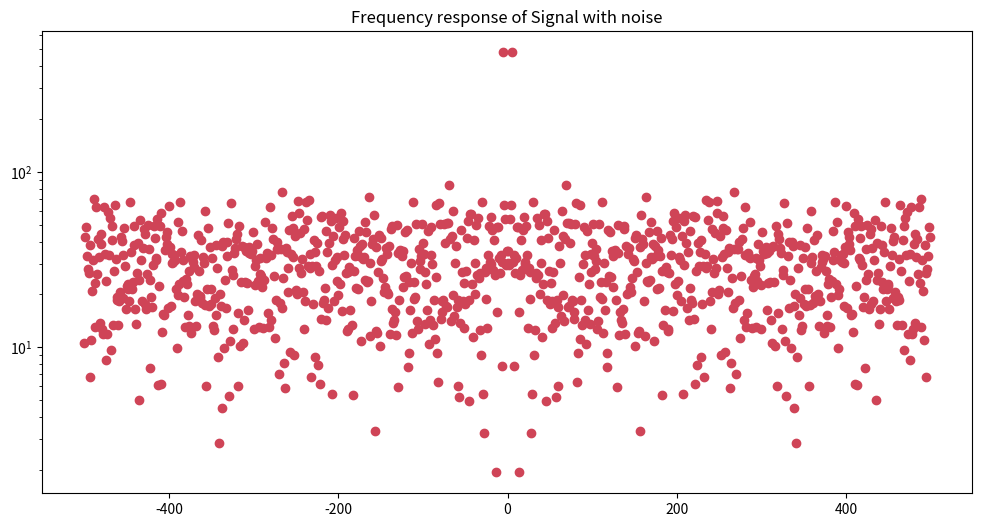
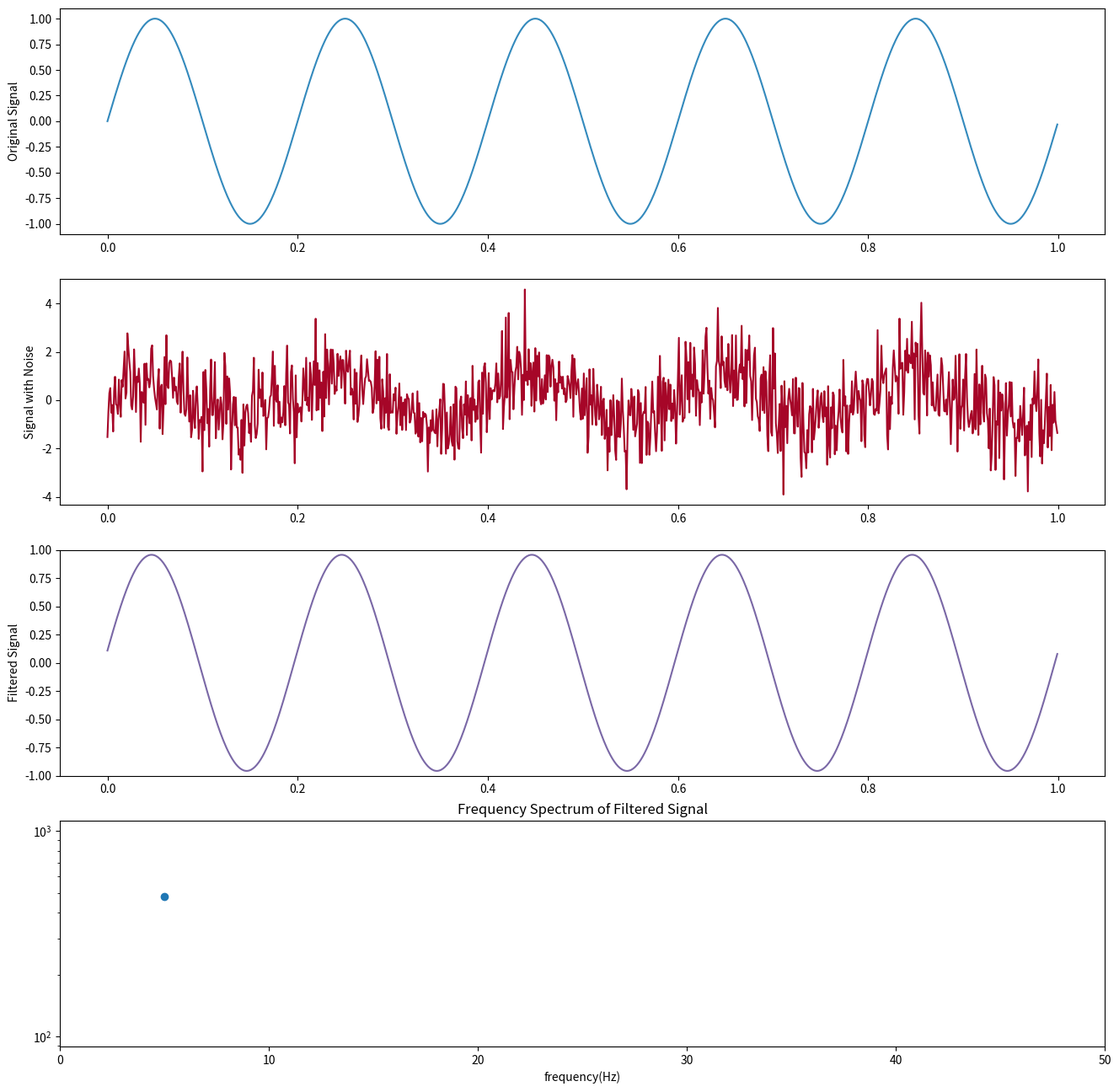

These charts were generated, in order, by the following Python code:
#!/usr/bin/env python
# coding=utf-8

# Created by max on 17-10-19

import sys
import numpy as np
import scipy
import matplotlib.pyplot as plt
import random

COLOR_PALETTE = [
    "#348ABD",
    "#A60628",
    "#7A68A6",
    "#467821",
    "#CF4457",
    "#188487",
    "#E24A33"
]

# Signal Parameters
number_of_samples = 1000
frequency_of_signal = 5
sample_time = 0.001
amplitude = 1
# Noise Parameters
mu = 0
sigma = 1

signal = [amplitude * np.sin((2 * np.pi) * frequency_of_signal * ii * sample_time) for ii in range(number_of_samples)]
s_time = [ii * sample_time for ii in range(number_of_samples)]
noise = [random.gauss(mu, sigma) for _ in range(number_of_samples)]
signal_with_noise = [ii + jj for ii, jj in zip(signal, noise)]


fft_of_signal_with_noise = np.fft.fft(signal_with_noise)
f = np.fft.fftfreq(len(fft_of_signal_with_noise), sample_time)


def bandpass_filter(x, freq, frequency_of_signal=frequency_of_signal, band=0.05):
    if (frequency_of_signal - band) < abs(freq) < (frequency_of_signal + band):
        return x
    else:
        return 0


F_filtered = np.asanyarray([bandpass_filter(x, freq) for x, freq in zip(fft_of_signal_with_noise, f)])
filtered_signal = np.fft.ifft(F_filtered)


plt.figure(figsize=(12, 6))
plt.semilogy(f, abs(fft_of_signal_with_noise), 'o', c=COLOR_PALETTE[4])
plt.title('Frequency response of Signal with noise')


figure = plt.figure(figsize=(16, 16))
plt.subplot(4, 1, 1)
plt.plot(s_time, signal, COLOR_PALETTE[0])
plt.ylabel('Original Signal')

plt.subplot(4, 1, 2)
plt.plot(s_time, signal_with_noise, COLOR_PALETTE[1])
plt.ylabel('Signal with Noise')

plt.subplot(4, 1, 3)
plt.plot(s_time, filtered_signal, COLOR_PALETTE[2])
plt.ylabel('Filtered Signal')
plt.ylim([-amplitude, amplitude])

plt.subplot(4, 1, 4)
plt.semilogy(f, abs(F_filtered), 'o')
# Frequency response will be symmetric, no need to get the negative component
plt.title('Frequency Spectrum of Filtered Signal')
plt.xlim([0, 50])
plt.xlabel('frequency(Hz)')


def detect_outlier_position_by_fft(signal, threshold_freq=.1, frequency_amplitude=.01):
    fft_of_signal = np.fft.fft(signal)
    outlier = np.max(signal) if abs(np.max(signal)) > abs(np.min(signal)) else np.min(signal)
    if np.any(np.abs(fft_of_signal[threshold_freq:]) > frequency_amplitude):
        index_of_outlier = np.where(signal == outlier)
        return index_of_outlier[0]
    else:
        return None






plt.show()



def main(args):
    pass


if __name__ == "__main__":
    main(sys.argv)
